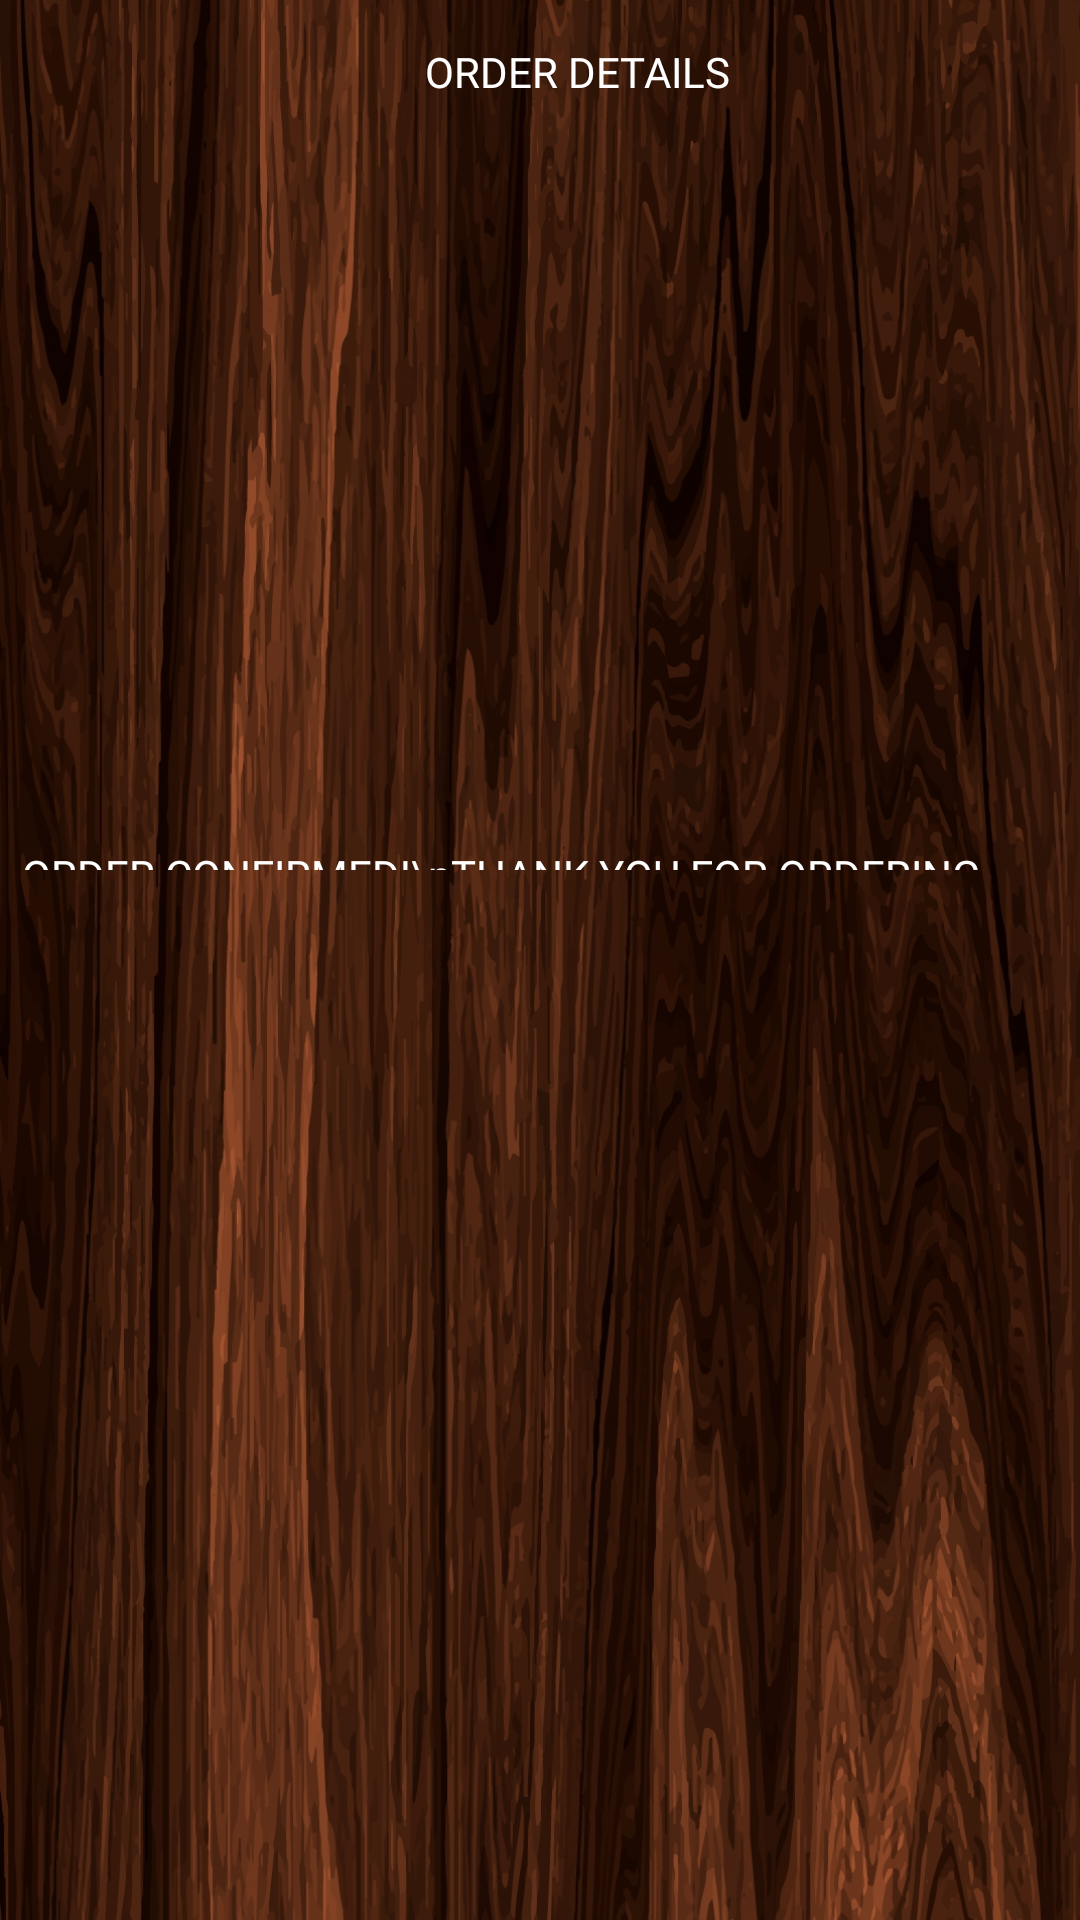

Reconstruct the res/layout file that produces this screen, plus the resources it refers to.
<!-- AndroidManifest.xml: application theme Theme.CoffeeOrderingApp -->
<!-- res/layout/activity_order_details.xml -->
<?xml version="1.0" encoding="utf-8"?>
<LinearLayout xmlns:android="http://schemas.android.com/apk/res/android"
    xmlns:app="http://schemas.android.com/apk/res-auto"
    xmlns:tools="http://schemas.android.com/tools"
    android:layout_width="match_parent"
    android:layout_height="match_parent"
    android:background="@drawable/background"
    tools:context=".OrderDetails"
    android:orientation="vertical">


    <LinearLayout
        android:layout_width="match_parent"
        android:layout_height="wrap_content"
        android:orientation="horizontal">

        <Button
            android:id="@+id/btnBack"
            android:layout_width="30dp"
            android:layout_height="wrap_content"
            android:layout_weight="1"
            android:backgroundTint="#FFFFFF"
            android:gravity="center"
            app:icon="@drawable/baseline_chevron_left_24"
            app:iconGravity="textStart"
            app:iconPadding="0dp"
            app:iconSize="30dp"
            app:iconTint="#000000" />

        <TextView
            android:id="@+id/textView"
            android:layout_width="345dp"
            android:layout_height="match_parent"
            android:layout_gravity="center"
            android:layout_marginLeft="20dp"
            android:fontFamily="@font/cherry_cream_soda"
            android:gravity="center"
            android:text="ORDER DETAILS"
            android:textColor="#FFFFFF"
            tools:layout_editor_absoluteX="205dp"
            tools:layout_editor_absoluteY="119dp" />

    </LinearLayout>

    <ImageView
        android:id="@+id/ivCoffeePhoto"
        android:layout_width="match_parent"
        android:layout_height="202dp"
        android:scaleType="fitCenter"
        tools:srcCompat="@tools:sample/avatars" />

    <TextView
        android:id="@+id/tvCoffeeName"
        android:layout_width="345dp"
        android:layout_height="100dp"
        android:layout_gravity="center"
        android:layout_weight="1"
        android:fontFamily="@font/cherry_cream_soda"
        android:textColor="#FFFFFF"
        tools:layout_editor_absoluteX="205dp"
        tools:layout_editor_absoluteY="119dp" />
    <TextView
        android:id="@+id/tvCoffeeSize"
        android:layout_width="345dp"
        android:layout_height="100dp"
        android:layout_gravity="center"
        android:layout_weight="1"
        android:fontFamily="@font/cherry_cream_soda"
        android:textColor="#FFFFFF"
        tools:layout_editor_absoluteX="205dp"
        tools:layout_editor_absoluteY="119dp" />
    <TextView
        android:id="@+id/tvCoffeeDetails"
        android:layout_width="345dp"
        android:layout_height="100dp"
        android:layout_gravity="center"
        android:layout_weight="1"
        android:fontFamily="@font/cherry_cream_soda"
        android:textColor="#FFFFFF"/>
    <TextView
        android:id="@+id/tvCoffeePrice"
        android:layout_width="345dp"
        android:layout_height="100dp"
        android:layout_gravity="center"
        android:layout_weight="1"
        android:fontFamily="@font/cherry_cream_soda"
        android:textColor="#FFFFFF"/>
    <TextView
        android:layout_width="345dp"
        android:layout_height="100dp"
        android:layout_gravity="center"
        android:layout_weight="1"
        android:text="ORDER CONFIRMED!\nTHANK YOU FOR ORDERING."
        android:fontFamily="@font/cherry_cream_soda"
        android:textColor="#FFFFFF"
        android:layout_marginBottom="350dp"/>
</LinearLayout>
<!-- resources referenced by this layout -->
<resources>
  <!-- drawable background: jpg bitmap (drawable, 978057 bytes) -->
  <style name="Theme.CoffeeOrderingApp" parent="Base.Theme.CoffeeOrderingApp" />
  <style name="Base.Theme.CoffeeOrderingApp" parent="Theme.Material3.DayNight.NoActionBar">
          
          
      </style>
</resources>
